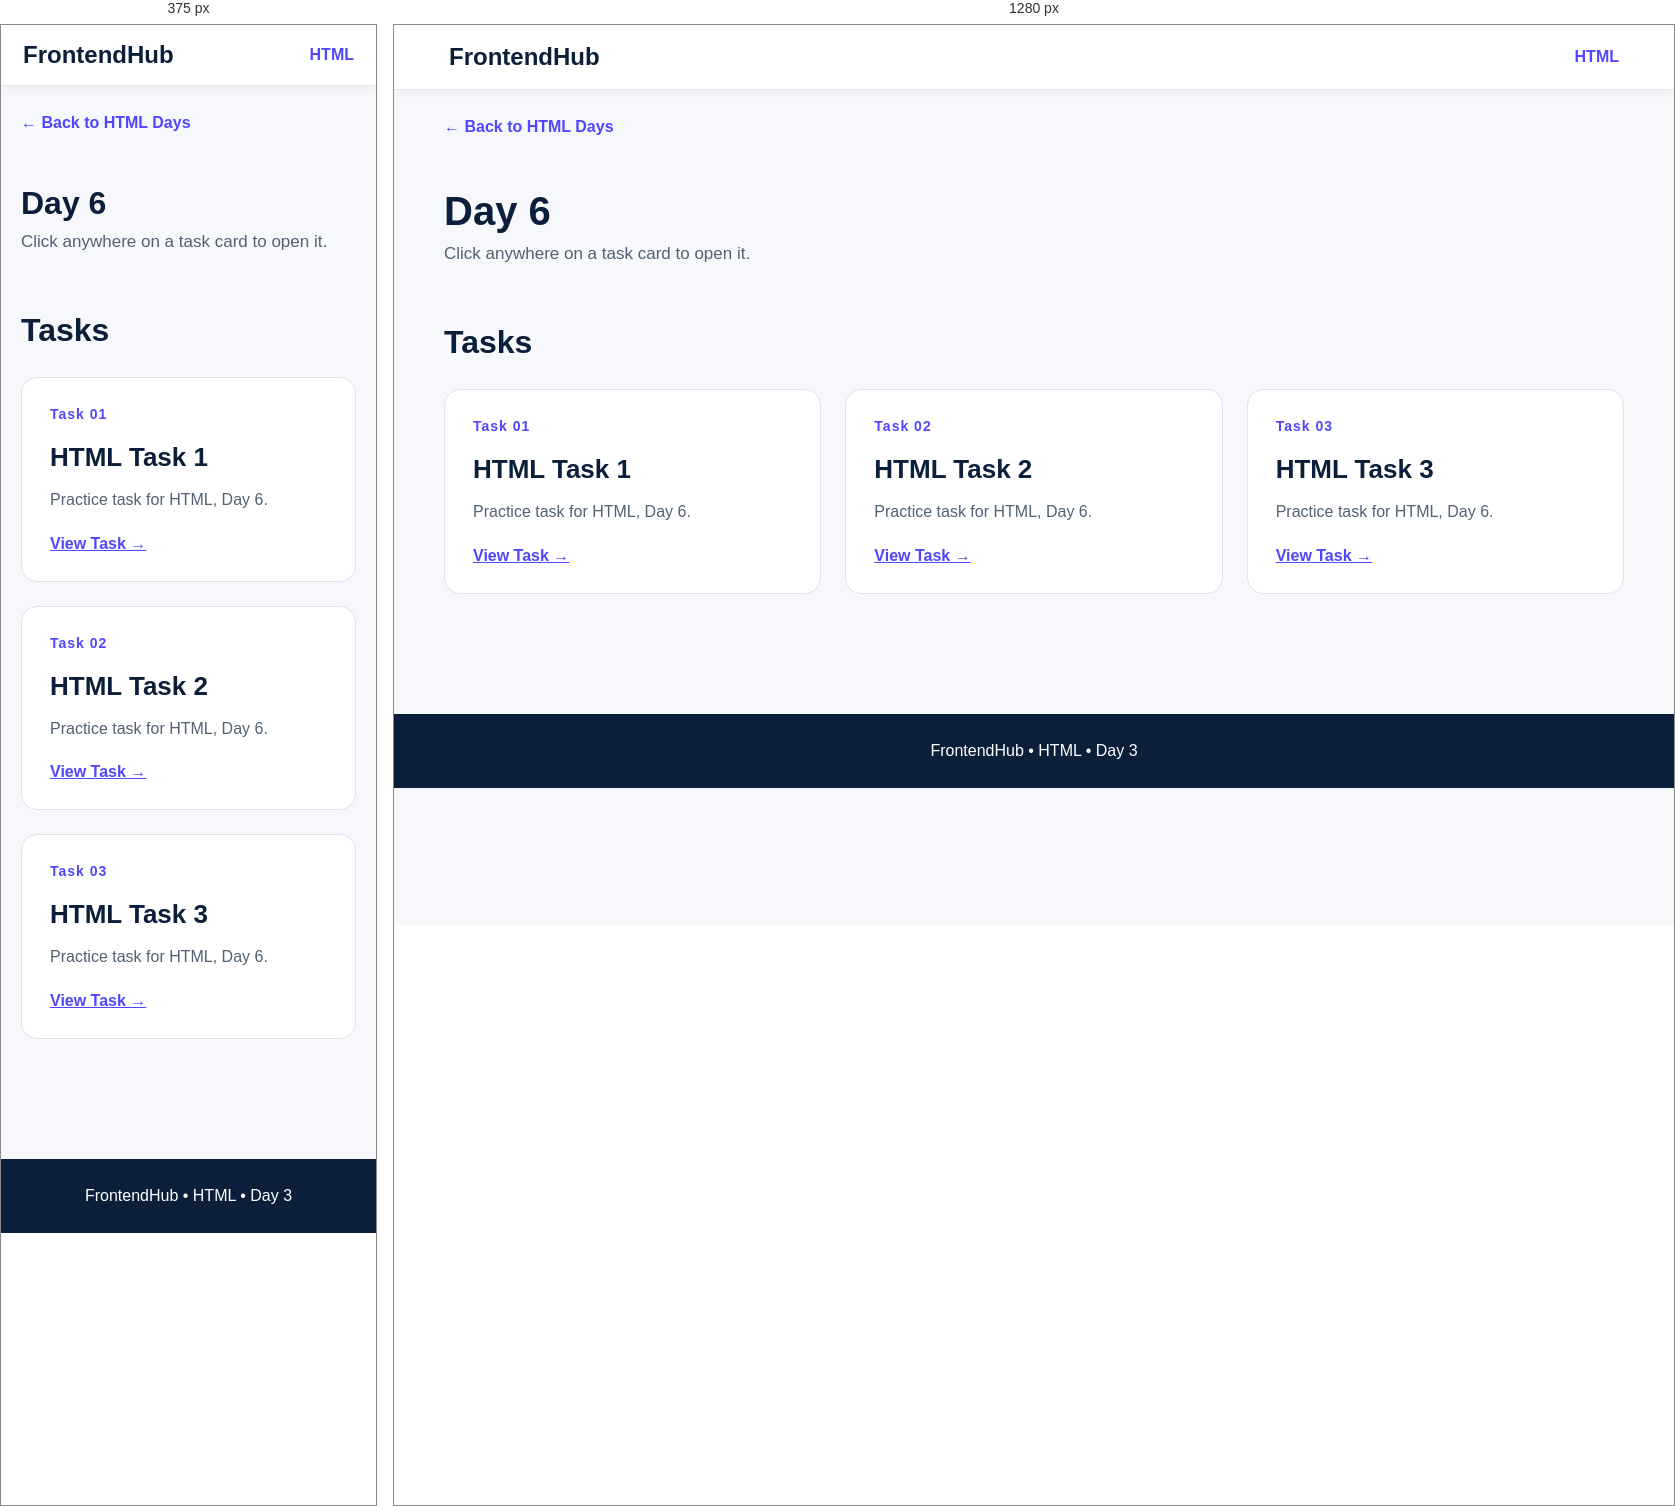
Rendered at 375 px and 1280 px, left to right.

<!-- file: index.html -->
<!DOCTYPE html>
<html lang="en">

<head>
    <meta charset="UTF-8">
    <meta name="viewport" content="width=device-width,initial-scale=1.0">
    <title>HTML - Day 3</title>
    <link rel="stylesheet" href="../../style.css">
</head>

<body>
    <nav class="navbar"><a href="../../index.html" class="logo">FrontendHub</a><a href="../index.html"
            class="nav-link">HTML</a></nav>
    <main class="container"><a href="../index.html" class="back">← Back to HTML Days</a>
        <header class="page-header">
            <h1>Day 6</h1>
            <p>Click anywhere on a task card to open it.</p>
        </header>
        <section class="section">
            <h2 class="section-title">Tasks</h2>
            <div class="grid"><a href="../../../HTML/Assingment/Day-6/Task-1/webpage.html" class="card"><span class="label">Task 01</span>
                    <h2>HTML Task 1</h2>
                    <p>Practice task for HTML, Day 6.</p><span class="action">View Task →</span>
                </a><a href="../../../HTML/Assingment/Day-6/Task-2/StudentPortfolio.html" class="card"><span class="label">Task 02</span>
                    <h2>HTML Task 2</h2>
                    <p>Practice task for HTML, Day 6.</p><span class="action">View Task →</span>
                </a><a href="../../../HTML/Assingment/Day-6/Task-3/index.html" class="card"><span class="label">Task 03</span>
                    <h2>HTML Task 3</h2>
                    <p>Practice task for HTML, Day 6.</p><span class="action">View Task →</span>
                </a></div>
        </section>
    </main>
    <footer class="footer">FrontendHub • HTML • Day 3</footer>
</body>

</html>

/* @media block from style.css */
@media(max-width:700px) {
    .navbar {
        padding: 16px 22px
    }

    .page-header h1 {
        font-size: 32px
    }

    .hero {
        padding: 55px 0 35px
    }
}